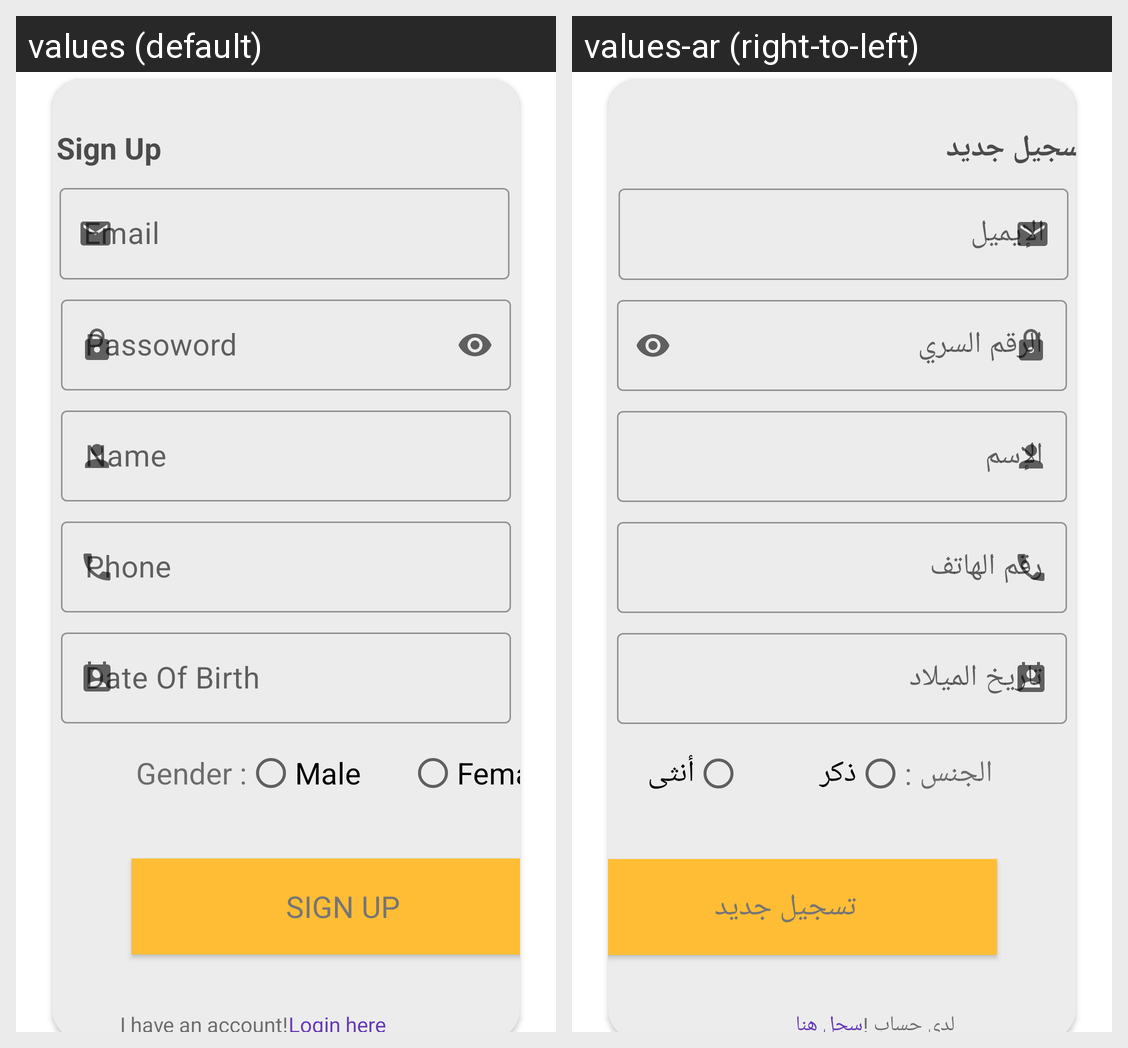

The Android screen above is rendered under two locales of the same app. Produce the string resources it draws, with the default and per-locale values.
Android screen res/layout/activity_register.xml rendered under 2 locales, left to right: values (default), values-ar (right-to-left). Device: Nexus 5 (rendered at 1080×1920; each locale shown at half size, 540×960, under a caption strip naming it); theme Theme.MyFoodApplication.
Strings drawn on this screen, with the default value and each locale's value (text and hints the layout hard-codes, and strings that could not be matched under every locale, appear in the picture but are not listed):

email
  values: Email
  values-ar: الإيميل

passoword
  values: Passoword
  values-ar: الرقم السري

name
  values: Name
  values-ar: الإسم

phone
  values: Phone
  values-ar: رقم الهاتف

date_of_birth
  values: Date Of Birth
  values-ar: تاريخ الميلاد

sign_up
  values: Sign Up
  values-ar: تسجيل جديد

gender
  values: Gender :
  values-ar: الجنس :

male
  values: Male
  values-ar: ذكر

female
  values: Female
  values-ar: أنثى

login_in_here
  values: Login here
  values-ar: سجل هنا

i_have_an_account
  values: I have an account!
  values-ar: لدي حساب !
